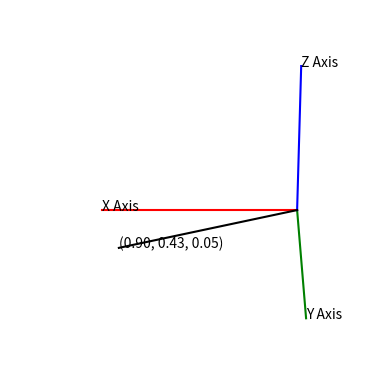

Write the Python code that produced this figure.
# -*- coding: utf-8 -*-
"""
Created on Wed Jun 20 14:30:20 2018

@author: brunolima
"""

import numpy as np
import matplotlib.pyplot as plt
from mpl_toolkits import mplot3d

""" Performs multiplication from quaternions q1 and q2, returning the quaternion result q. """
def quatProd(q1, q2):
    # All quaternions q, q1 and q2 are represented as 1x4 row vectors
    q = np.zeros(4)
    # Separate scalar from vector part from input quaternions
    u0 = q1[0]
    v0 = q2[0]
    u = q1[1:]
    v = q2[1:]
    # Defining scalar and vector part from new quaternion
    q[0] = u0*v0 - np.dot(u, v)
    q[1:] = u0*v + v0*u + np.cross(u, v)
    return q

""" Plot a line between two points given an axis with a specific color"""
def plotLine(ax, p2, p1=np.zeros(3).reshape(3, 1), color='black', label='', coord=True):
    ax.plot([p1[0][0], p2[0][0]],
             [p1[1][0], p2[1][0]],
             [p1[2][0], p2[2][0]],
             color=color)
    if label:
        ax.text(p2[0][0], p2[1][0], p2[2][0] , label)
    elif coord:
        ax.text(p2[0][0], p2[1][0], p2[2][0] , '({:.2f}, {:.2f}, {:.2f})'.format(p2[0][0], p2[1][0], p2[2][0]))
""" Init and setup axis. Needed before plotting vectors. """
def initPlot():
    # Define figure
    fig = plt.figure()
    ax = fig.add_subplot(111, projection='3d')

    # Defining origin and unit vectors
    origin = np.array([0, 0, 0]).reshape(3, 1)  # Set a 3-by-1 column vector
    x_axis = np.array([1, 0, 0]).reshape(3, 1)
    y_axis = np.array([0, 1, 0]).reshape(3, 1)
    z_axis = np.array([0, 0, 1]).reshape(3, 1)

    # Defining initial view angle
    ax.view_init(30, 90)

    # Hide axes ticks
    plt.axis('off')

    # Plot axis lines
    plotLine(ax, x_axis, origin, 'red', 'X Axis')
    plotLine(ax, y_axis, origin, 'green', 'Y Axis')
    plotLine(ax, z_axis, origin, 'blue', 'Z Axis')
    return ax

if __name__ == '__main__':
    # Generate a random normalized axis vector
    w = np.random.rand(3, 1)
    w_norm = w / np.linalg.norm(w)

    # Plot lines
    ax = initPlot()
    plotLine(ax, w_norm, color='black')
    plt.show()
